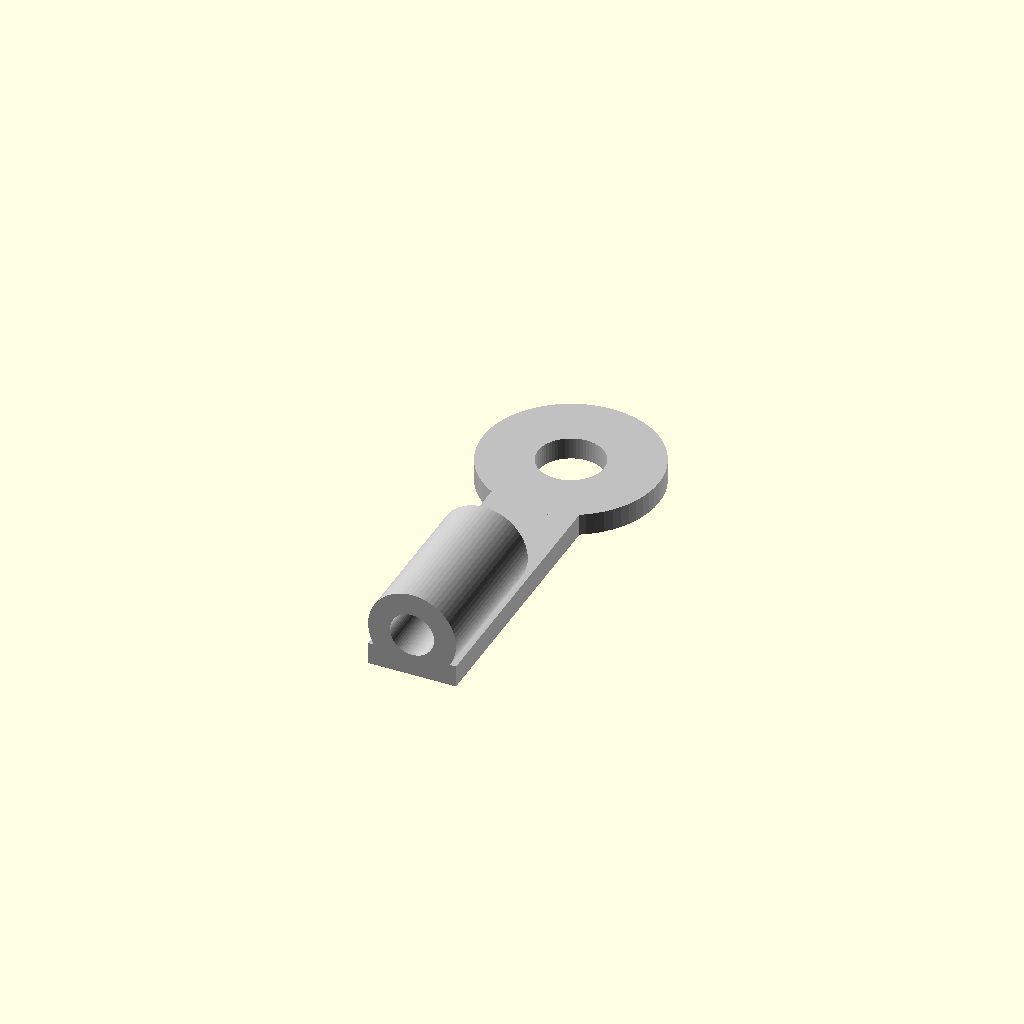
Cell 1: the model at its default parameters.
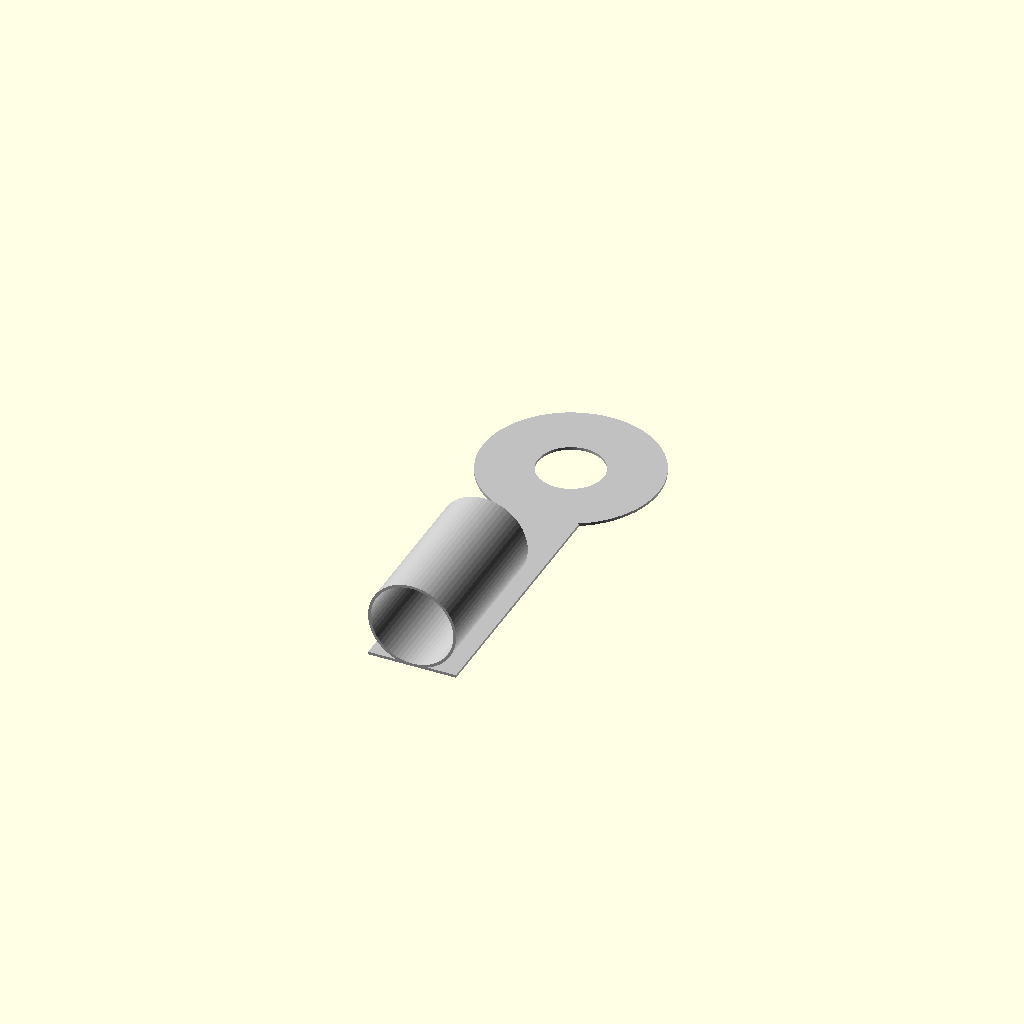
Cell 2: the same model with thickness = 0.25.
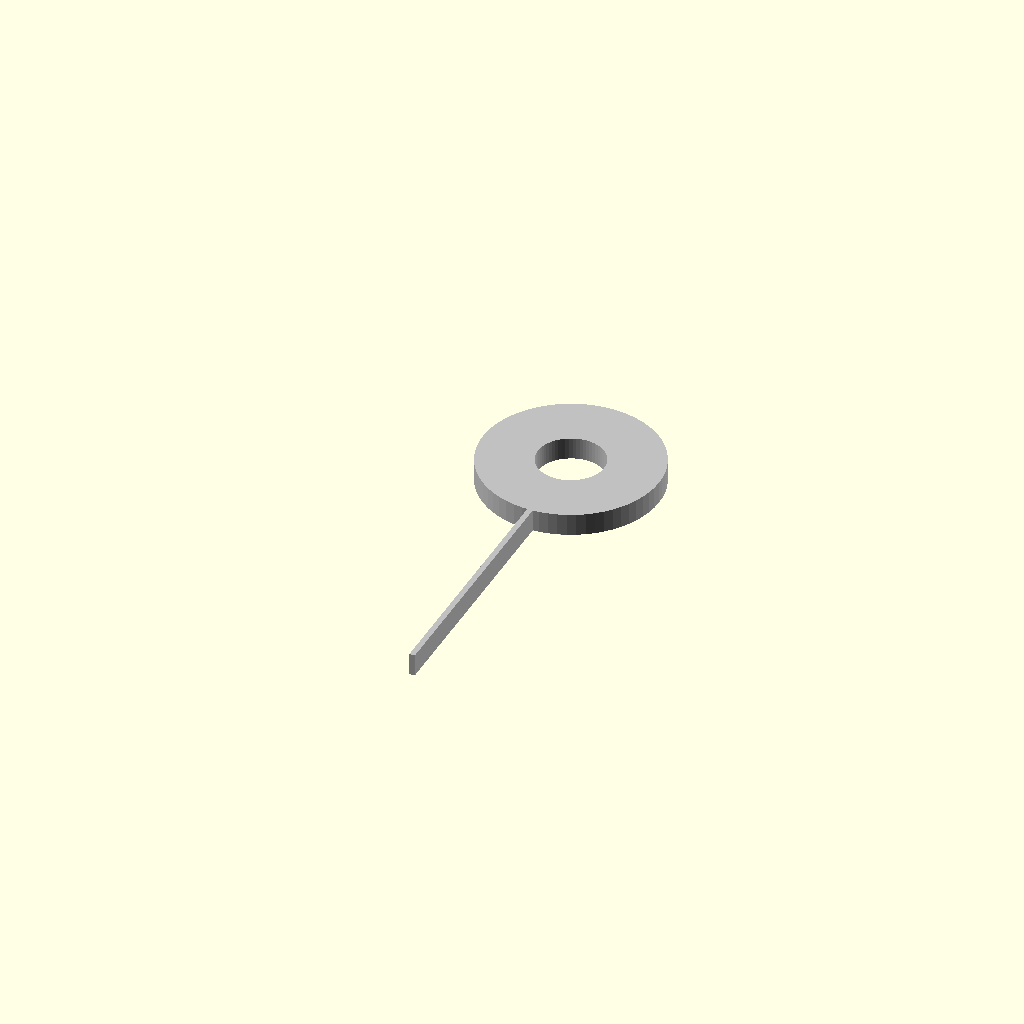
Cell 3: width = 0.5 (everything else at default).
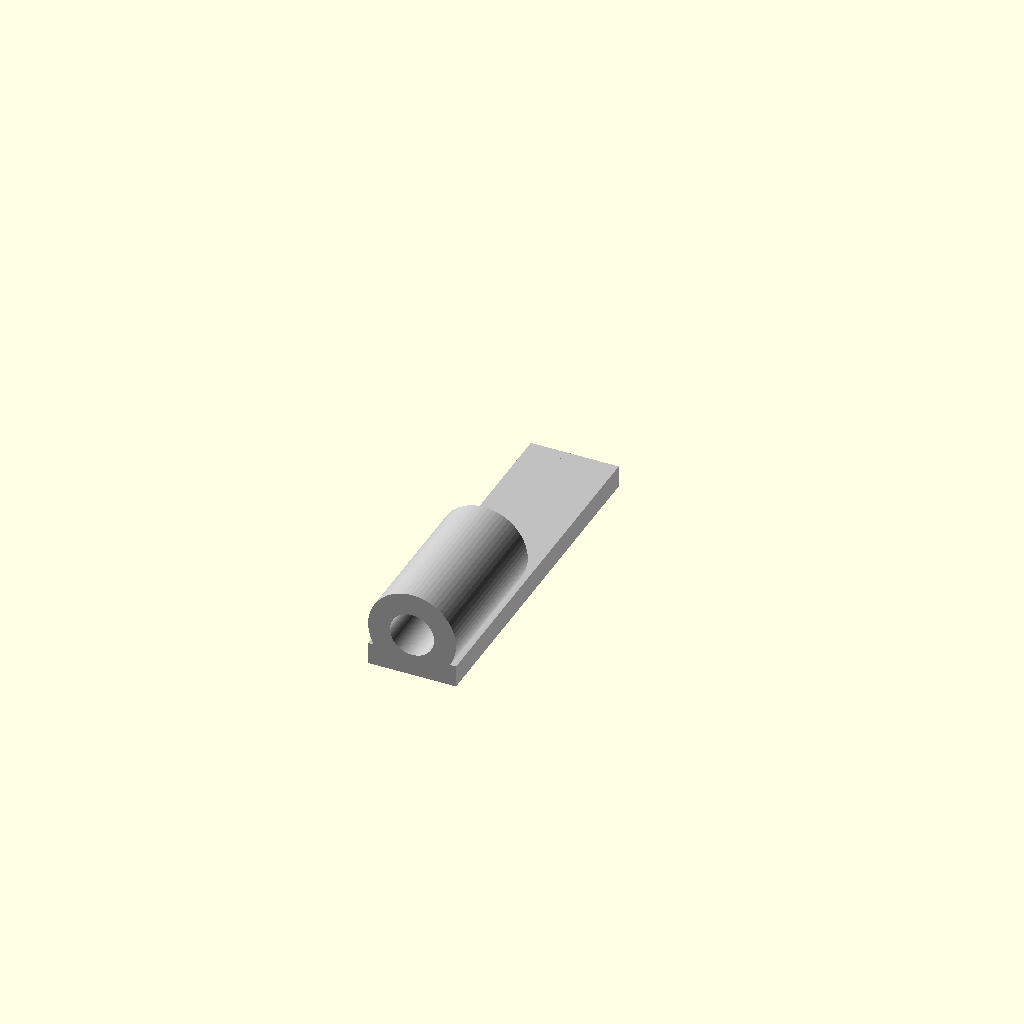
Cell 4 — outer_diameter set to 0.5, the other parameters unchanged.
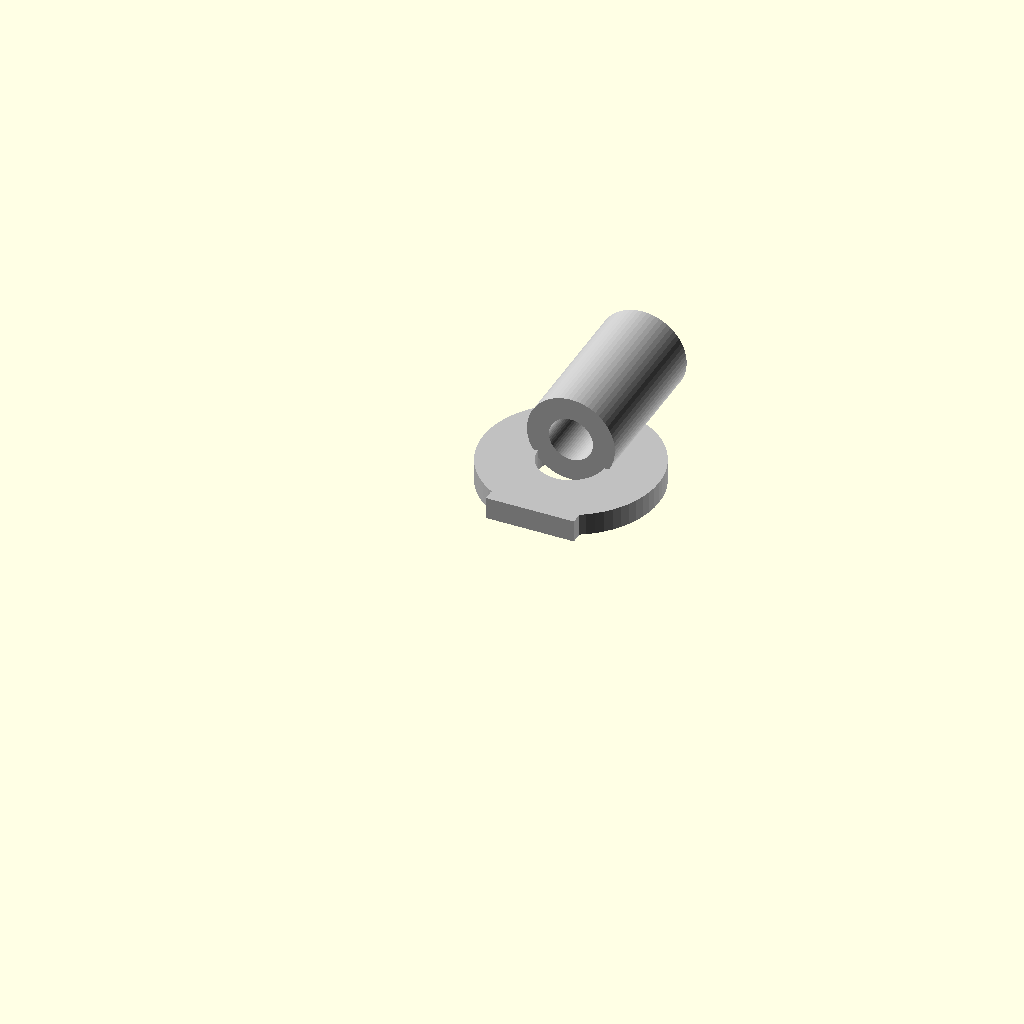
Cell 5 — overall_length set to 1, the other parameters unchanged.
One fixed orthographic camera (rotation 55°, 0°, 25°; colour scheme Cornfield) for every cell.
Source of the model, results/nopscadlib/ablations/no_verification/scad/ring_terminal__M3_ringterm_crimp.scad:
// Parameters
terminal_type = 1; //[1:6:1]
thickness = 2; //[1:4:0.25]
width = 8; //[4:16:0.5]
outer_diameter = 16; //[8:32:0.5]
inner_diameter = 6; //[3:12:0.5]
overall_length = 32; //[16:64:1]
crimp_length = 14; //[0:30:1]
tongue_bend_angle_deg = 45; //[0:90:1]
transition_length = 1; //[0.5:3:0.25]
wire_hole_diameter = 4; //[0:10:0.5]
overlap = 1; //[0.5:2:0.25]
eps = 0.2; //[0.05:0.5:0.05]

// Ring Terminal - complete geometry
module ring_terminal() {
  color("Silver") {
    // Ring body with bolt hole
    difference() {
      translate([0, 0, 0])
        cylinder(r=outer_diameter/2, h=thickness, center=true, $fn=64);
      translate([0, 0, 0])
        cylinder(r=inner_diameter/2, h=thickness + 2*eps, center=true, $fn=64);
    }
    
    // Tongue plate
    translate([0, -(outer_diameter/2 + (overall_length - outer_diameter/2)/2 - overlap), 0])
      cube([width, overall_length - outer_diameter/2, thickness], center=true);
    
    // Transition fillet or hull between ring and tongue
    translate([0, -(outer_diameter/2 - overlap + transition_length/2), 0])
      cube([width, transition_length, thickness], center=true);
    
    // Wire termination section (crimp barrel)
    if (crimp_length > 0) {
      difference() {
        translate([0, -(outer_diameter/2 + (overall_length - outer_diameter/2) - crimp_length/2 - overlap), width/2 - thickness/2])
          rotate([90, 0, 0])
          cylinder(r=width/2, h=crimp_length, center=true, $fn=64);
        translate([0, -(outer_diameter/2 + (overall_length - outer_diameter/2) - crimp_length/2 - overlap), width/2 - thickness/2])
          rotate([90, 0, 0])
          cylinder(r=width/2 - thickness, h=crimp_length + transition_length + 2*eps, center=true, $fn=64);
      }
    }
  }
}

// Ring Terminal Assembly - complete geometry
module ring_terminal_assembly() {
  color("Silver") {
    // Base ring terminal
    ring_terminal();
    
    // Optional wire hole in tongue if non-crimp style
    if (crimp_length == 0 && wire_hole_diameter > 0) {
      translate([0, -(outer_diameter/2 + (overall_length - outer_diameter/2) - width/2 - overlap), 0])
        cylinder(r=wire_hole_diameter/2, h=thickness + 2*eps, center=true, $fn=64);
    }
  }
}

// Assembly
module assembly() {
  ring_terminal_assembly();
}

assembly();
Customizer parameters (derived from the source; name, type, default, range or options):
terminal_type: number, default 1, range 1 to 1, step 6
thickness: number, default 2, range 0.25 to 1, step 4
width: number, default 8, range 0.5 to 4, step 16
outer_diameter: number, default 16, range 0.5 to 8, step 32
inner_diameter: number, default 6, range 0.5 to 3, step 12
overall_length: number, default 32, range 1 to 16, step 64
crimp_length: number, default 14, range 0 to 1, step 30
tongue_bend_angle_deg: number, default 45, range 0 to 1, step 90
transition_length: number, default 1, range 0.25 to 0.5, step 3
wire_hole_diameter: number, default 4, range 0 to 0.5, step 10
overlap: number, default 1, range 0.25 to 0.5, step 2
eps: number, default 0.2, range 0.05 to 0.05, step 0.5
